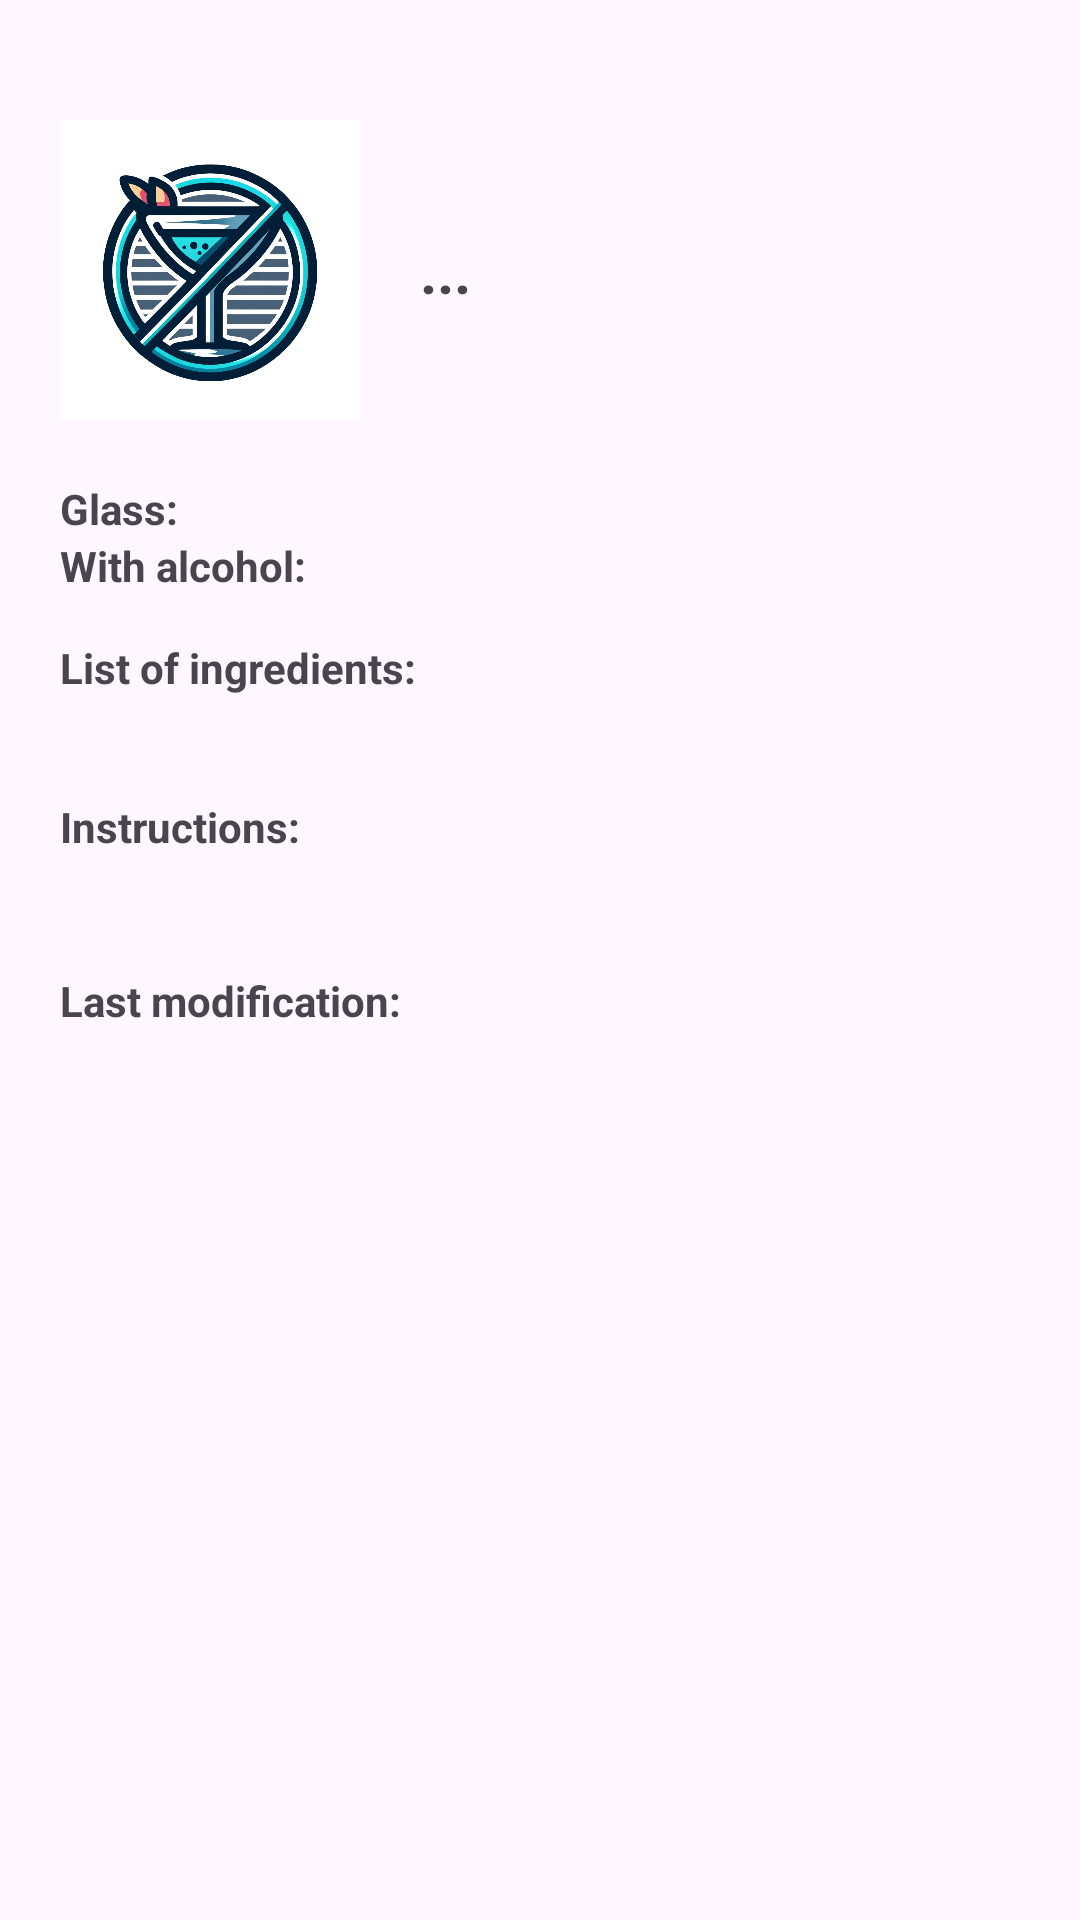

This screen was rendered from an Android layout file. Write that file and the resources it references.
<!-- AndroidManifest.xml: application theme Theme.AppAndroidKotlin -->
<!-- res/layout/fragment_second.xml -->
<?xml version="1.0" encoding="utf-8"?>
<androidx.core.widget.NestedScrollView xmlns:android="http://schemas.android.com/apk/res/android"
    xmlns:app="http://schemas.android.com/apk/res-auto"
    xmlns:tools="http://schemas.android.com/tools"
    android:layout_width="match_parent"
    android:layout_height="match_parent"
    tools:context=".SecondFragment">

    <androidx.constraintlayout.widget.ConstraintLayout
        android:layout_width="match_parent"
        android:layout_height="match_parent"
        android:paddingHorizontal="20dp"
        android:paddingVertical="40dp">

        <ImageView
            android:id="@+id/strDrinkThumb_cocktail"
            android:layout_width="100dp"
            android:layout_height="100dp"
            android:src="@drawable/error"
            app:layout_constraintTop_toTopOf="parent"
            app:layout_constraintLeft_toLeftOf="parent"
            android:contentDescription="@string/cocktail_image" />

        <TextView
            android:id="@+id/strDrink_cocktail"
            android:layout_width="0dp"
            android:layout_height="wrap_content"
            android:text="..."
            app:layout_constraintTop_toTopOf="@+id/strDrinkThumb_cocktail"
            app:layout_constraintBottom_toBottomOf="@+id/strDrinkThumb_cocktail"
            app:layout_constraintLeft_toRightOf="@+id/strDrinkThumb_cocktail"
            app:layout_constraintRight_toRightOf="parent"
            android:layout_marginStart="20dp"
            android:textSize="20sp"
            android:textStyle="bold" />

        <TextView
            android:id="@+id/strGlass_cocktail_label"
            android:layout_width="wrap_content"
            android:layout_height="wrap_content"
            android:text="@string/glass_label"
            app:layout_constraintTop_toBottomOf="@+id/strDrinkThumb_cocktail"
            app:layout_constraintLeft_toLeftOf="parent"
            android:layout_marginTop="20dp"
            android:textStyle="bold" />

        <TextView
            android:id="@+id/strGlass_cocktail"
            android:layout_width="wrap_content"
            android:layout_height="wrap_content"
            android:layout_marginTop="20dp"
            android:layout_marginLeft="3dp"
            app:layout_constraintStart_toEndOf="@+id/strGlass_cocktail_label"
            app:layout_constraintTop_toBottomOf="@+id/strDrinkThumb_cocktail" />

        <TextView
            android:id="@+id/isAlcoholic_cocktail_label"
            android:layout_width="wrap_content"
            android:layout_height="wrap_content"
            android:text="@string/with_alcohol_label"
            app:layout_constraintTop_toBottomOf="@+id/strGlass_cocktail"
            app:layout_constraintLeft_toLeftOf="parent"
            android:textStyle="bold" />

        <TextView
            android:id="@+id/isAlcoholic_cocktail"
            android:layout_width="wrap_content"
            android:layout_height="wrap_content"
            android:layout_marginLeft="3dp"
            app:layout_constraintTop_toBottomOf="@+id/strGlass_cocktail"
            app:layout_constraintStart_toEndOf="@+id/isAlcoholic_cocktail_label" />

        <TextView
            android:id="@+id/strIngredient_cocktail_label"
            android:layout_width="0dp"
            android:layout_height="wrap_content"
            android:text="@string/list_of_ingredients_label"
            app:layout_constraintTop_toBottomOf="@+id/isAlcoholic_cocktail"
            app:layout_constraintLeft_toLeftOf="parent"
            app:layout_constraintRight_toRightOf="parent"
            android:layout_marginTop="15dp"
            android:textStyle="bold" />

        <TextView
            android:id="@+id/strIngredient_cocktail"
            android:layout_width="0dp"
            android:layout_height="wrap_content"
            app:layout_constraintTop_toBottomOf="@+id/strIngredient_cocktail_label"
            app:layout_constraintLeft_toLeftOf="parent"
            app:layout_constraintRight_toRightOf="parent"/>

        <TextView
            android:id="@+id/strInstructions_cocktail_label"
            android:layout_width="0dp"
            android:layout_height="wrap_content"
            android:text="@string/instructions_label"
            app:layout_constraintTop_toBottomOf="@+id/strIngredient_cocktail"
            app:layout_constraintLeft_toLeftOf="parent"
            app:layout_constraintRight_toRightOf="parent"
            android:layout_marginTop="15dp"
            android:textStyle="bold" />

        <TextView
            android:id="@+id/strInstructions_cocktail"
            android:layout_width="0dp"
            android:layout_height="wrap_content"
            app:layout_constraintTop_toBottomOf="@+id/strInstructions_cocktail_label"
            app:layout_constraintLeft_toLeftOf="parent"
            app:layout_constraintRight_toRightOf="parent"/>

        <TextView
            android:id="@+id/dateModified_cocktail_label"
            android:layout_width="wrap_content"
            android:layout_height="wrap_content"
            android:text="@string/last_modification_label"
            app:layout_constraintTop_toBottomOf="@+id/strInstructions_cocktail"
            app:layout_constraintLeft_toLeftOf="parent"
            android:layout_marginTop="20dp"
            android:textStyle="bold" />

        <TextView
            android:id="@+id/dateModified_cocktail"
            android:layout_width="wrap_content"
            android:layout_height="wrap_content"
            app:layout_constraintTop_toBottomOf="@+id/strInstructions_cocktail"
            app:layout_constraintStart_toEndOf="@+id/dateModified_cocktail_label"
            android:layout_marginTop="20dp"
            android:layout_marginLeft="3dp" />

    </androidx.constraintlayout.widget.ConstraintLayout>
</androidx.core.widget.NestedScrollView>
<!-- resources referenced by this layout -->
<resources>
  <!-- drawable error: png bitmap (drawable, 322202 bytes) -->
  <string name="cocktail_image">cocktail image</string>
  <string name="glass_label">Glass:</string>
  <string name="instructions_label">Instructions:</string>
  <string name="last_modification_label">Last modification:</string>
  <string name="list_of_ingredients_label">List of ingredients:</string>
  <string name="with_alcohol_label">With alcohol:</string>
  <style name="Theme.AppAndroidKotlin" parent="Base.Theme.AppAndroidKotlin" />
  <style name="Base.Theme.AppAndroidKotlin" parent="Theme.Material3.DayNight.NoActionBar">
          
          
      </style>
</resources>
